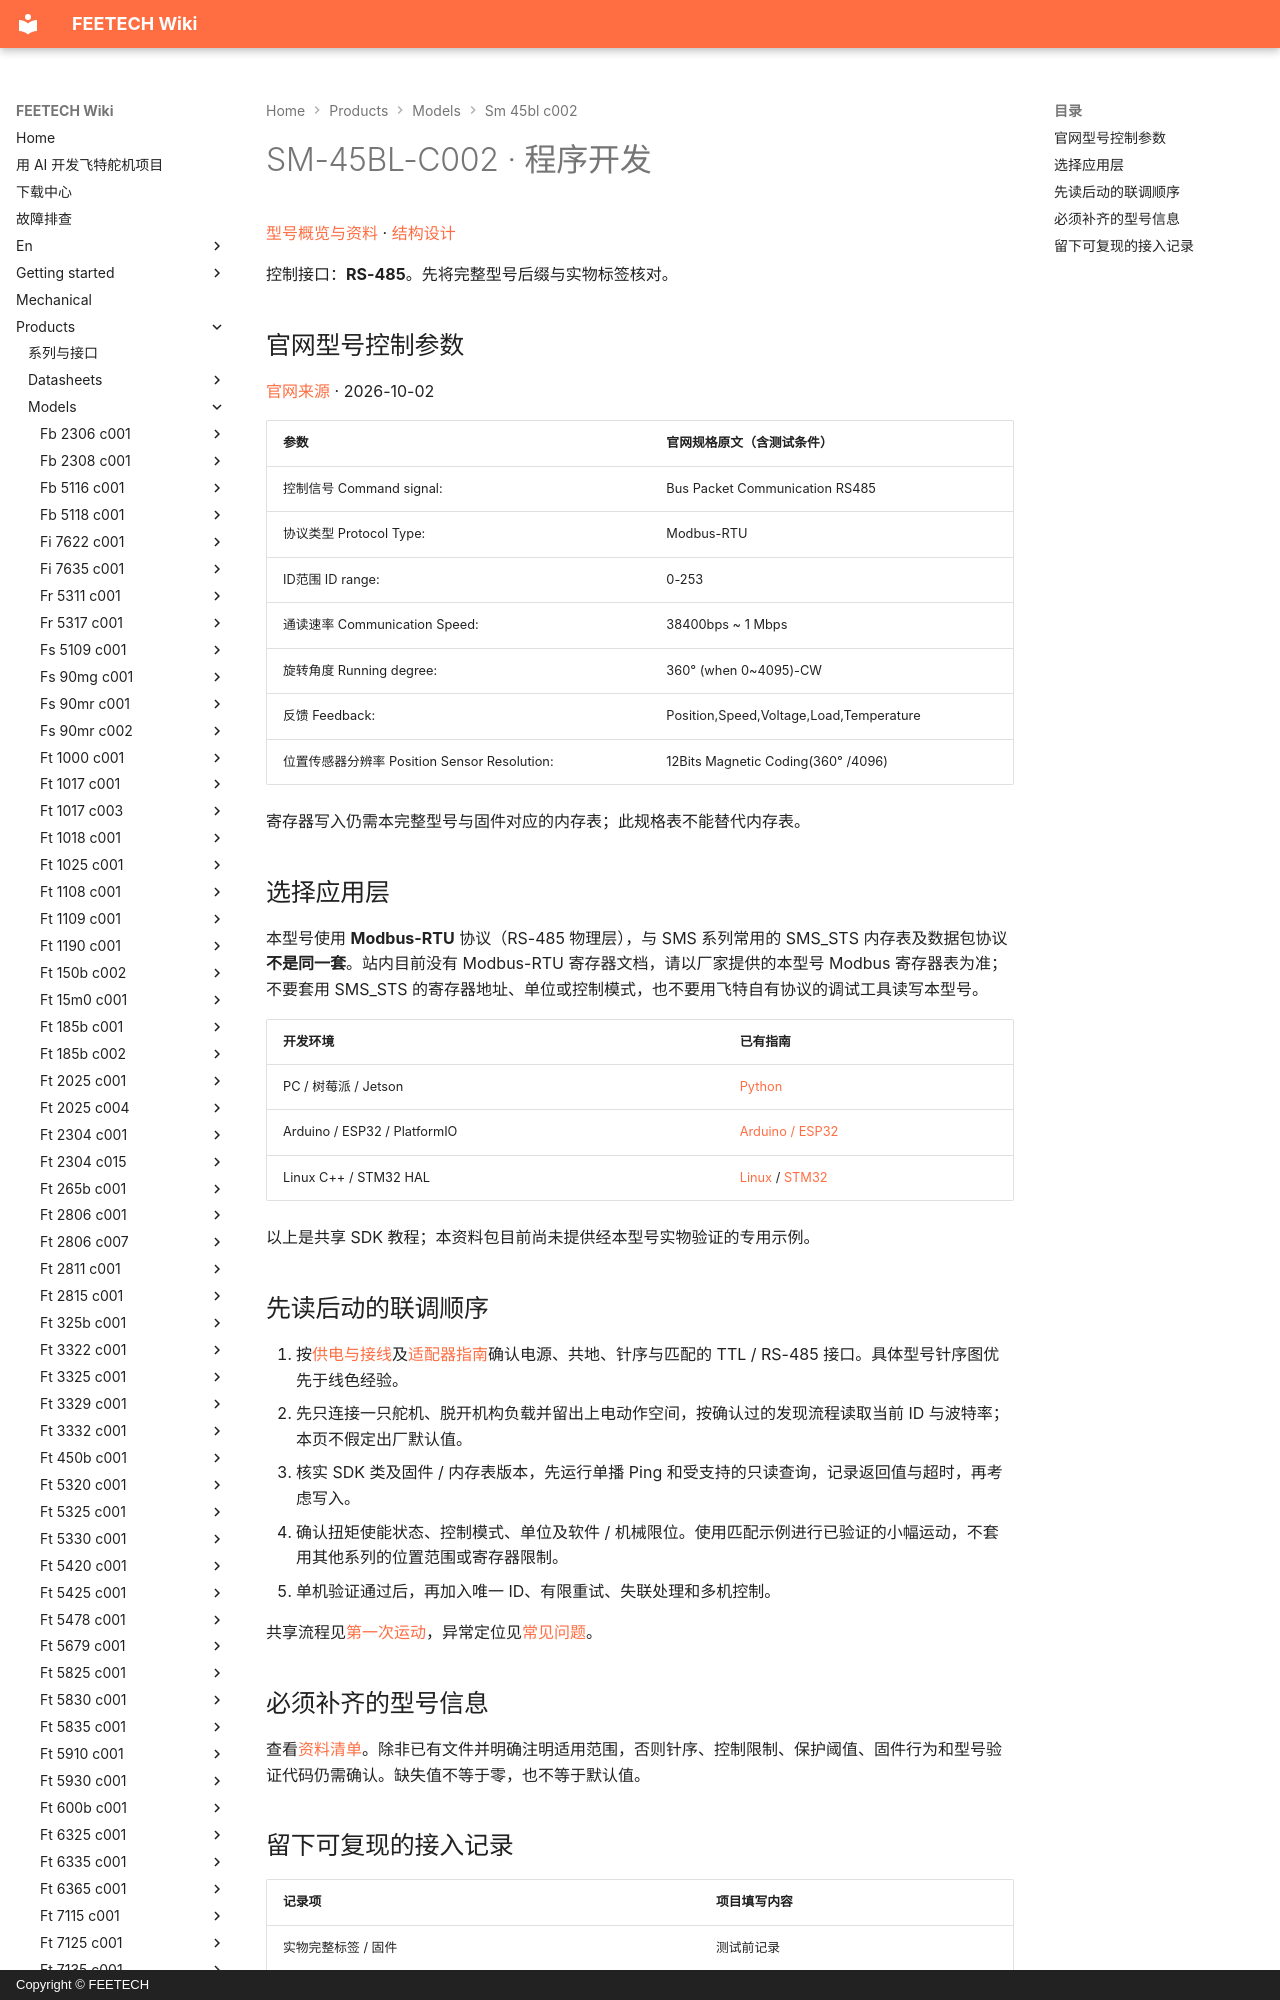

repository: ftservo/ftservo-wiki · page: products/models/sm-45bl-c002/software/index.html · generator: mkdocs · copyright: Copyright © FEETECH

# SM-45BL-C002 · 程序开发

[型号概览与资料](main.md) · [结构设计](mechanical.md)

控制接口：**RS-485**。先将完整型号后缀与实物标签核对。

<!-- official-control:start -->
## 官网型号控制参数

[官网来源](https://www.feetechrc.com/24v-45kg-rs485-serial-bus-steering-gear) · 2026-10-02

| 参数 | 官网规格原文（含测试条件） |
| --- | --- |
| 控制信号 Command signal: | Bus Packet Communication RS485 |
| 协议类型 Protocol Type: | Modbus-RTU |
| ID范围 ID range: | 0-253 |
| 通读速率 Communication Speed: | 38400bps ~ 1 Mbps |
| 旋转角度 Running degree: | 360° (when 0~4095)-CW |
| 反馈 Feedback: | Position,Speed,Voltage,Load,Temperature |
| 位置传感器分辨率 Position Sensor Resolution: | 12Bits Magnetic Coding(360° /4096) |

寄存器写入仍需本完整型号与固件对应的内存表；此规格表不能替代内存表。
<!-- official-control:end -->
